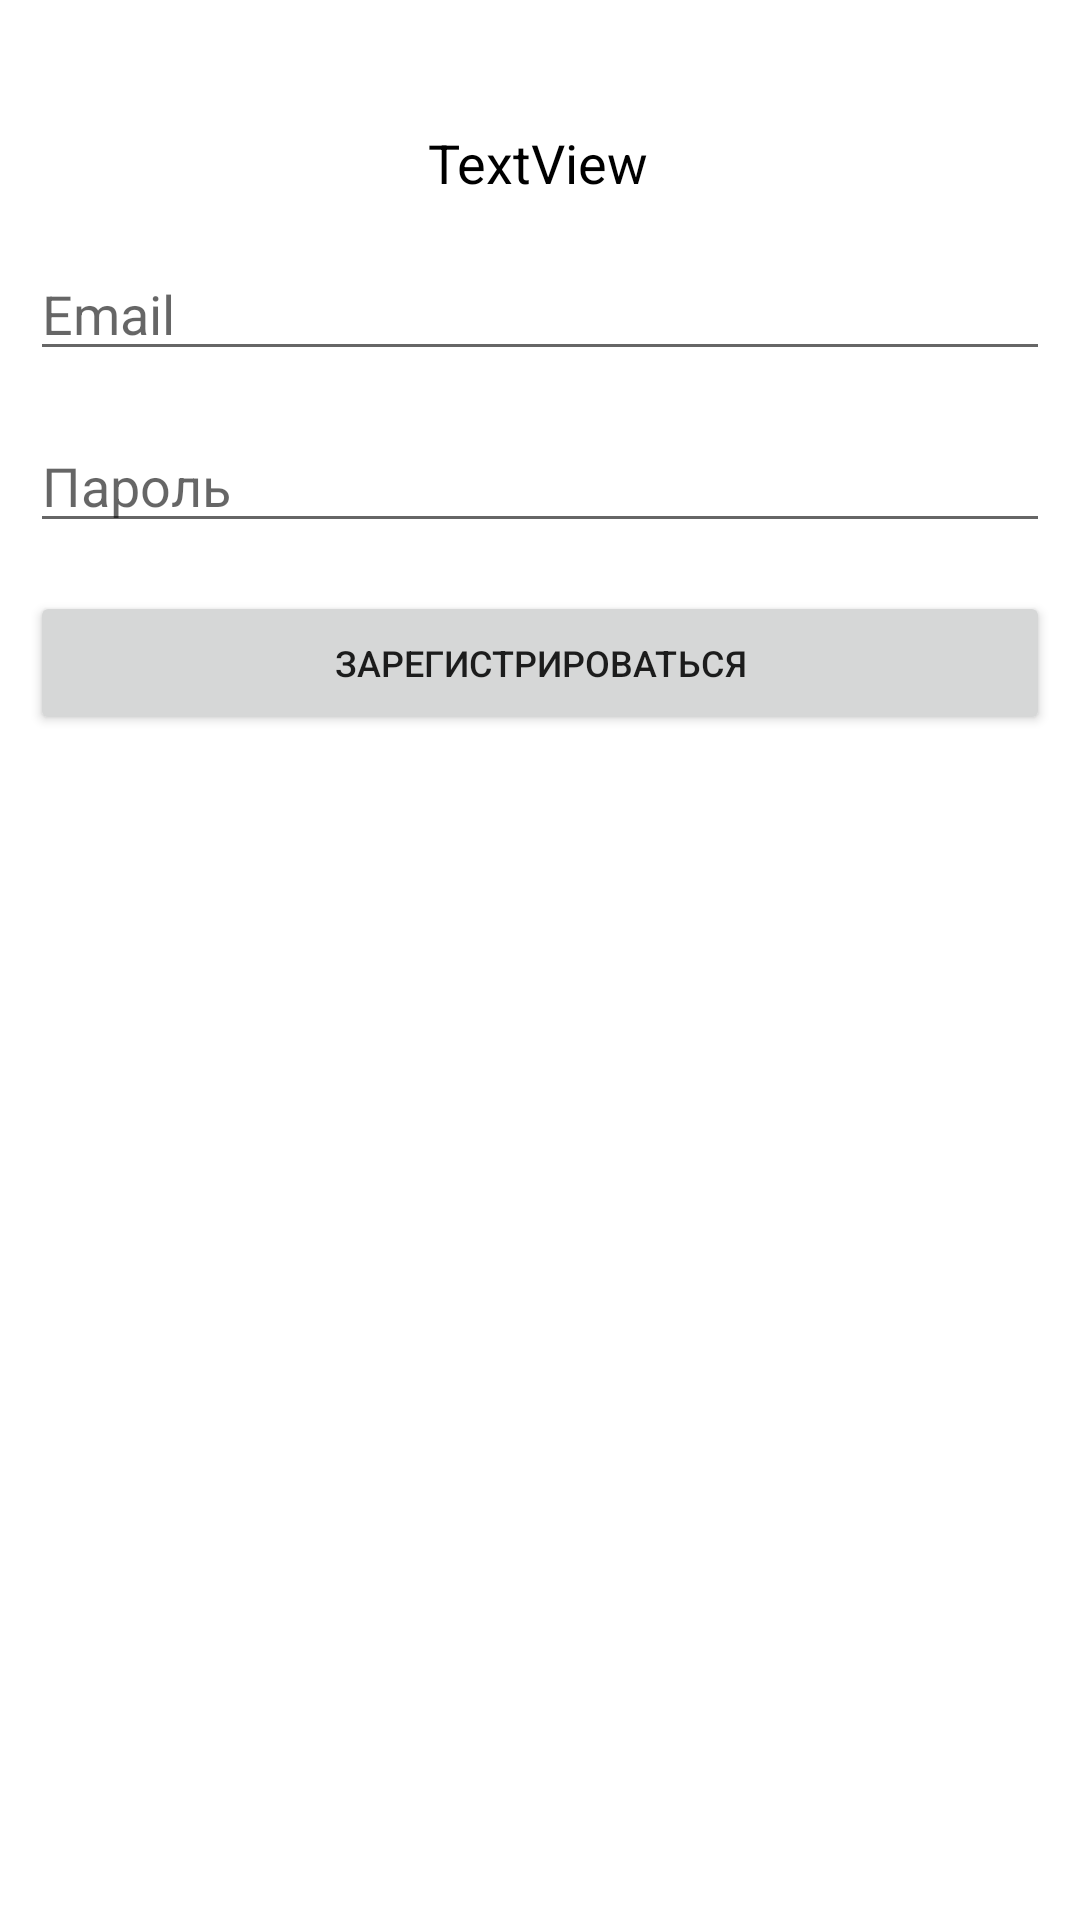

Reconstruct the res/layout file that produces this screen, plus the resources it refers to.
<!-- AndroidManifest.xml: application theme Theme.Table -->
<!-- res/layout/sign_up_layout.xml -->
<?xml version="1.0" encoding="utf-8"?>
<androidx.constraintlayout.widget.ConstraintLayout xmlns:android="http://schemas.android.com/apk/res/android"
    xmlns:app="http://schemas.android.com/apk/res-auto"
    xmlns:tools="http://schemas.android.com/tools"
    android:layout_width="match_parent"
    android:layout_height="match_parent"
    android:padding="10dp">

    <TextView
        android:id="@+id/tvAlertTitle"
        android:layout_width="wrap_content"
        android:layout_height="wrap_content"
        android:layout_marginTop="32dp"
        android:text="TextView"
        android:textColor="@color/black"
        android:textSize="18sp"
        app:layout_constraintEnd_toEndOf="parent"
        app:layout_constraintHorizontal_bias="0.498"
        app:layout_constraintStart_toStartOf="parent"
        app:layout_constraintTop_toTopOf="parent" />

    <EditText
        android:id="@+id/edEmail"
        android:layout_width="0dp"
        android:layout_height="wrap_content"
        android:layout_marginTop="16dp"
        android:ems="10"
        android:hint="@string/email"
        android:inputType="textPersonName"
        app:layout_constraintEnd_toEndOf="parent"
        app:layout_constraintStart_toStartOf="parent"
        app:layout_constraintTop_toBottomOf="@+id/tvAlertTitle" />

    <EditText
        android:id="@+id/edPassword"
        android:layout_width="0dp"
        android:layout_height="wrap_content"
        android:layout_marginTop="16dp"
        android:ems="10"
        android:hint="@string/password"
        android:inputType="textPersonName"
        app:layout_constraintEnd_toEndOf="parent"
        app:layout_constraintStart_toStartOf="parent"
        app:layout_constraintTop_toBottomOf="@+id/edEmail" />

    <Button
        android:id="@+id/buttonSignUp"
        android:layout_width="0dp"
        android:layout_height="wrap_content"
        android:layout_marginTop="16dp"
        android:text="@string/sign_up_button"
        android:textSize="12sp"
        app:layout_constraintEnd_toEndOf="@+id/edPassword"
        app:layout_constraintStart_toStartOf="@+id/edPassword"
        app:layout_constraintTop_toBottomOf="@+id/edPassword" />
</androidx.constraintlayout.widget.ConstraintLayout>
<!-- resources referenced by this layout -->
<resources>
  <string name="email">Email</string>
  <string name="password">Пароль</string>
  <string name="sign_up_button">Зарегистрироваться</string>
  <style name="Theme.Table" parent="Theme.MaterialComponents.DayNight.NoActionBar">
          <item name="android:windowFullscreen">true</item>
      </style>
  <!-- not gathered from this repository: default colours our renderer supplied (Android Studio template values) -->
  <color name="black">#FF000000</color>
</resources>
